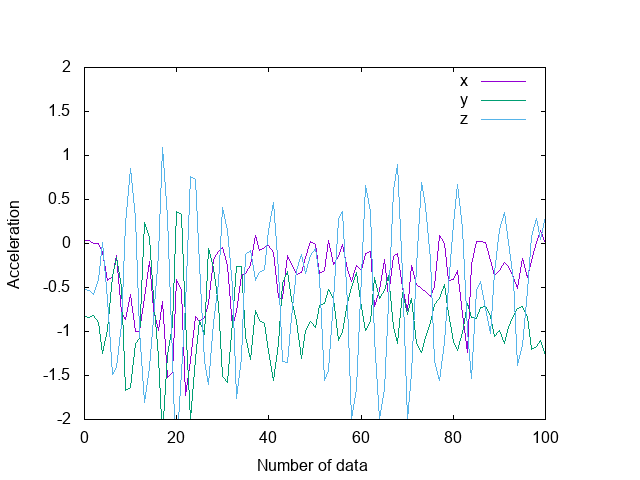

The table this chart was drawn from, first rows:
1, 0, 0.036224365234375, -0.8314361572265625, -0.5236358642578125, -0.006266151728847439, -0.005944441869165868, -0.0022604911332592573, 0.01715087890625, -0.013275146484375, -0.99951171875
1, 0, 0.0378, -0.8432, -0.5348, -0.003664, -0.007458, -0.002521, 0.01781, -0.01335, -0.9986
1, 0, 0.003708, -0.8224, -0.5787, -0.003178, -0.01037, -0.001217, 0.01743, -0.01283, -0.998
1, 0, -0.002228, -0.899, -0.4123, -0.003062, -0.009145, -0.003753, 0.01707, -0.01308, -0.9988
1, 0, -0.09743, -1.255, 0.005936, -0.003327, -0.008515, -0.002186, 0.01707, -0.01308, -0.9988
1, 0, -0.4198, -0.9767, -0.6356, -0.002628, -0.009499, -0.001388, 0.01657, -0.01299, -0.9986
1, 0, -0.3711, -0.3771, -1.49, -0.002034, -0.006805, -0.0007771, 0.01646, -0.01393, -0.9974
1, 0, -0.1354, -0.1591, -1.41, -0.004733, -0.005877, -0.001288, 0.01636, -0.01376, -0.9971
1, 0, -0.7888, -0.4871, -0.9221, -0.0038, -0.007113, -0.002505, 0.01648, -0.0136, -0.9984
1, 0, -0.8637, -1.673, 0.2234, -0.002306, -0.005911, -0.002785, 0.01735, -0.01308, -0.9972
1, 0, -0.5837, -1.64, 0.8525, -0.00381, -0.006474, -0.0003353, 0.01759, -0.01311, -0.9977
1, 0, -0.9951, -1.133, 0.2829, -0.00381, -0.006474, -0.0003353, 0.01759, -0.01311, -0.9977
1, 0, -0.9994, -1.084, -0.986, -0.002634, -0.007447, -0.002956, 0.01691, -0.01286, -0.9973
1, 0, -0.6169, 0.2394, -1.808, -0.003481, -0.005981, -0.0004783, 0.01636, -0.01402, -0.996
1, 0, -0.2052, 0.06575, -1.408, -0.003481, -0.005981, -0.0004783, 0.01704, -0.01306, -0.9965
1, 0, -0.7548, -0.6121, -0.8554, -0.005124, -0.00718, -0.0008386, 0.01671, -0.01247, -0.998
1, 0, -0.9903, -1.298, -0.125, -0.005124, -0.00718, -0.0008386, 0.01692, -0.01289, -0.9968
1, 0, -0.6628, -2.191, 1.088, -0.002238, -0.009885, -0.001542, 0.01692, -0.01279, -0.9977
1, 0, -1.528, -1.27, 0.2964, -0.003861, -0.008742, -0.002788, 0.01746, -0.01297, -0.9975
1, 0, -1.469, -0.9282, -1.287, -0.003861, -0.008742, -0.002788, 0.01746, -0.01297, -0.9975
1, 0, -0.4051, 0.358, -2.486, -0.003861, -0.008742, -0.002788, 0.01746, -0.01297, -0.9975
1, 0, -0.5373, 0.3239, -1.465, 0.0007465, -0.006105, -0.001217, 0.01694, -0.01349, -0.9984
1, 0, -1.728, -0.8729, -0.6935, 0.0007465, -0.006105, -0.001217, 0.01674, -0.01294, -0.9984
1, 0, -1.335, -2.063, 0.764, -0.004605, -0.007427, -0.0003143, 0.01674, -0.01294, -0.9984
1, 0, -0.8346, -1.312, 0.7304, -0.004605, -0.007427, -0.0003143, 0.01674, -0.01294, -0.9984
1, 0, -0.8875, -0.88, -0.2397, -0.004605, -0.007427, -0.0003143, 0.01674, -0.01294, -0.9984
1, 0, -0.8448, -1.03, -1.339, -0.004605, -0.007427, -0.0003143, 0.01674, -0.01294, -0.9984
1, 0, -0.6794, -0.06183, -1.6, -0.004605, -0.007427, -0.0003143, 0.01674, -0.01294, -0.9984
1, 0, -0.1832, -0.2823, -0.893, -0.004605, -0.007427, -0.0003143, 0.01674, -0.01294, -0.9984
1, 0, -0.09636, -0.6959, -0.4494, -0.004605, -0.007427, -0.0003143, 0.01674, -0.01294, -0.9984
1, 0, -0.04919, -1.507, 0.4091, -0.004605, -0.007427, -0.0003143, 0.01674, -0.01294, -0.9984
1, 0, -0.2487, -1.578, 0.1482, -0.003674, -0.007421, -0.0009281, 0.01721, -0.01309, -0.9977
1, 0, -0.9565, -0.8876, -0.4902, -0.003499, -0.006278, -0.00315, 0.01643, -0.01338, -0.9975
1, 0, -0.7733, -0.2641, -1.767, -0.004598, -0.005176, -0.002916, 0.01643, -0.01338, -0.9975
1, 0, -0.3639, -0.2634, -1.291, -0.004598, -0.005176, -0.002916, 0.01688, -0.01329, -0.9985
1, 0, -0.3456, -1.058, -0.126, -0.004598, -0.005176, -0.002916, 0.01688, -0.01329, -0.9985
1, 0, -0.253, -1.319, -0.08287, -0.004598, -0.005176, -0.002916, 0.01688, -0.01329, -0.9985
1, 0, 0.08759, -0.7613, -0.4187, -0.004598, -0.005176, -0.002916, 0.01688, -0.01329, -0.9985
1, 0, -0.07452, -0.8766, -0.3299, -0.004598, -0.005176, -0.002916, 0.01688, -0.01329, -0.9985
1, 0, -0.04372, -0.9058, -0.2968, -0.004598, -0.005176, -0.002916, 0.01688, -0.01329, -0.9985
1, 0, -0.02597, -1.225, 0.1474, -0.004598, -0.005176, -0.002916, 0.01688, -0.01329, -0.9985
1, 0, -0.1008, -1.561, 0.467, -0.001752, -0.005439, -0.001513, 0.01714, -0.01318, -0.9986
1, 0, -0.6134, -1.142, -0.3122, -0.001752, -0.005439, -0.001513, 0.01714, -0.01318, -0.9986
1, 0, -0.6247, -0.4553, -1.342, 0.0001079, -0.005845, -0.002947, 0.01775, -0.01265, -0.998
1, 0, -0.1319, -0.3214, -1.351, -0.0008823, -0.009934, -0.005595, 0.01797, -0.01236, -0.9981
1, 0, -0.2383, -0.6309, -0.8417, -0.0008823, -0.009934, -0.005595, 0.01797, -0.01236, -0.9981
1, 0, -0.3523, -0.8844, -0.3031, -0.0008823, -0.009934, -0.005595, 0.01797, -0.01236, -0.9981
1, 0, -0.3338, -1.306, -0.1218, -0.0008823, -0.009934, -0.005595, 0.01797, -0.01236, -0.9981
1, 0, -0.1545, -0.9884, -0.3435, -0.0008823, -0.009934, -0.005595, 0.01797, -0.01236, -0.9981
1, 0, 0.02321, -0.8863, -0.1407, -0.0008823, -0.009934, -0.005595, 0.01797, -0.01236, -0.9981
1, 0, -0.01057, -0.9555, -0.05812, -0.0008823, -0.009934, -0.005595, 0.01797, -0.01236, -0.9981
1, 0, -0.3429, -0.708, -0.3867, -0.003947, -0.007419, -0.002601, 0.01717, -0.01282, -0.9973
1, 0, -0.3045, -0.6816, -1.556, -0.003715, -0.007394, -0.002566, 0.01717, -0.01282, -0.9973
1, 0, 0.0296, -0.5275, -1.447, -0.003715, -0.007394, -0.002566, 0.01717, -0.01282, -0.9973
1, 0, -0.2431, -0.6201, -0.6515, -0.003715, -0.007394, -0.002566, 0.01717, -0.01282, -0.9973
1, 0, -0.1503, -1.107, 0.2677, -0.003715, -0.007394, -0.002566, 0.01833, -0.01369, -0.9978
1, 0, -0.0118, -1.013, 0.3602, -0.003715, -0.007394, -0.002566, 0.01833, -0.01369, -0.9978
1, 0, -0.2952, -0.6688, -0.6876, -0.005697, -0.007761, -0.001326, 0.01833, -0.01369, -0.9978
1, 0, -0.4349, -0.5007, -1.996, -0.005697, -0.007761, -0.001326, 0.01833, -0.01369, -0.9978
1, 0, -0.2509, -0.3264, -1.649, -0.001999, -0.006571, -0.002879, 0.01813, -0.01271, -0.9998
1, 0, -0.3076, -0.7314, -0.3667, -0.001999, -0.006571, -0.002879, 0.01813, -0.01271, -0.9998
... 70 more rows
